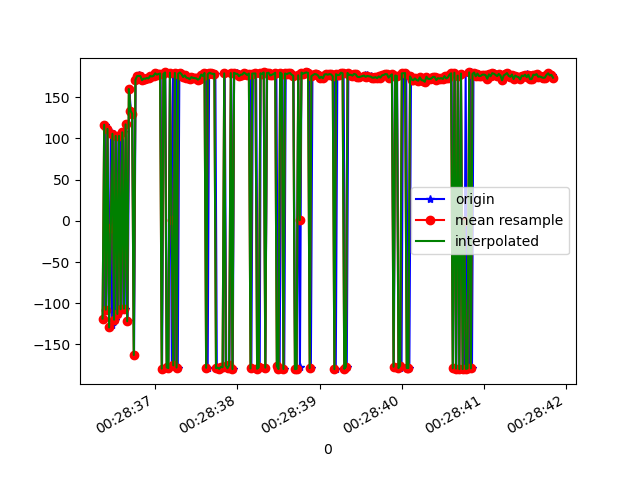

The data file committed next to this chart (first rows):
1618187316375, 882979331113073, -118.606766, 20.260317, 47.993267
1618187316387, 882979350343843, 116.5, 16.24, 113.9
1618187316405, 882979369574613, -107.8, 16.37, 41.15
1618187316420, 882979388805383, 111.5, 15.18, 118.7
1618187316440, 882979408036153, -129.4, 15.27, 67.54
1618187316462, 882979427266923, 108.2, 19.33, 130.8
1618187316477, 882979446497693, -126.6, 16, 64.69
1618187316494, 882979465728463, 105.6, 19.31, 135.6
1618187316514, 882979484959233, -119.9, 14.99, 59.65
1618187316531, 882979504190003, 103, 15.54, 136.5
1618187316553, 882979523544222, -113, 13.91, 53.18
1618187316573, 882979542774992, 103.1, 14.2, 135.4
1618187316592, 882979562005762, -107.4, 13.48, 45.51
1618187316608, 882979581236532, 107.4, 14.55, 127.7
1618187316629, 882979600467302, -106.5, 14.73, 40.97
1618187316648, 882979619698072, 116.9, 15.62, 115.7
1618187316665, 882979638928842, -121.9, 20.15, 54.67
1618187316685, 882979658159612, 159.9, 15.7, 92.67
1618187316704, 882979677390382, 133.7, 22.36, 110.2
1618187316723, 882979696621152, 129.6, 18.65, 109.5
1618187316743, 882979715851922, -162.8, 18.31, 80.68
1618187316762, 882979735082692, 171, 17.14, 90.29
1618187316781, 882979754313462, 173.7, 17.95, 90.03
1618187316798, 882979773544232, 177.3, 18.71, 89.25
1618187316819, 882979792775002, 175.8, 18.66, 89.65
1618187316839, 882979812005772, 175.6, 17.7, 90.18
1618187316856, 882979831236542, 170.6, 17.96, 90.66
1618187316876, 882979850467312, 172.4, 17.98, 90.37
1618187316895, 882979869698082, 172.4, 18.05, 90.88
1618187316914, 882979888928852, 173.2, 18.11, 90.65
1618187316933, 882979908159622, 172.7, 18.65, 90.93
1618187316954, 882979927390392, 175.8, 18.6, 90.8
1618187316972, 882979946621162, 175.1, 18.71, 90.67
1618187316990, 882979965851932, 175.9, 19.19, 90.66
1618187317010, 882979985082702, 179, 19, 90.51
1618187317028, 882980004313472, 177.3, 19.05, 90.55
1618187317048, 882980023544242, 178, 19.05, 90.06
1618187317066, 882980042775012, 178.7, 19.11, 90.19
1618187317084, 882980062005782, -179.3, 19.15, 89.89
1618187317104, 882980081236552, 178.1, 18.93, 90.29
1618187317123, 882980100467322, 180, 18.96, 90.12
1618187317144, 882980119698092, -177.8, 19.8, 89.85
1618187317161, 882980138928862, -178.7, 20.05, 89.6
1618187317180, 882980158159632, 179.6, 20.07, 89.58
1618187317203, 882980177390402, -177.4, 20.43, 89.23
1618187317218, 882980196621172, 178.3, 20.26, 89.48
1618187317237, 882980215851942, -175.4, 20.21, 89.2
1618187317256, 882980235082712, 179.4, 19.54, 89.48
1618187317275, 882980254313482, -178, 19.32, 89.47
1618187317294, 882980273544252, 178.3, 18.91, 90.15
1618187317313, 882980292775022, 179.9, 18.01, 90.59
1618187317332, 882980312005792, 177.9, 17.5, 91.18
1618187317355, 882980331236562, 174.4, 17.34, 91.65
1618187317372, 882980350467332, 176.4, 17.47, 91.88
1618187317390, 882980369698102, 173.6, 17.52, 91.83
1618187317409, 882980388928872, 173.1, 17.44, 92.2
1618187317427, 882980408159642, 171.8, 17.65, 92.01
1618187317448, 882980427390412, 174.3, 18.05, 91.86
1618187317466, 882980446621182, 173.4, 18.13, 91.64
1618187317485, 882980465851952, 173, 18.41, 91.3
1618187317509, 882980485082722, 172.7, 17.99, 91.32
... 226 more rows
